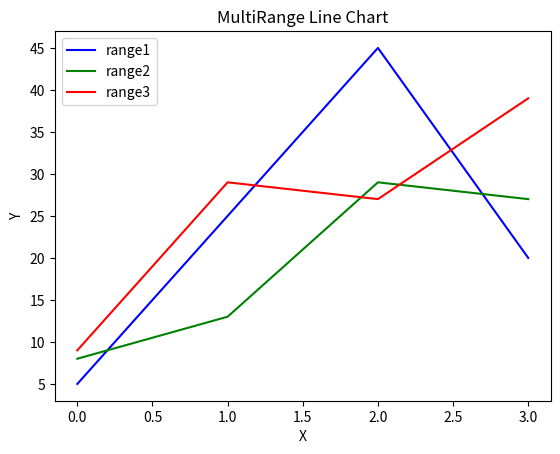

Reproduce this figure in Python.
import matplotlib.pyplot as plt
import numpy as np

d = [[5., 25., 45., 20.], [8., 13., 29., 27.], [9., 29., 27., 39.]]
X = np.arange(4)
plt.title("MultiRange Line Chart")
plt.plot(X, d[0], color='b', label='range1')
plt.plot(X, d[1], color='g', label='range2')
plt.plot(X, d[2], color='r', label='range3')
plt.xlabel("X")
plt.ylabel("Y")
plt.legend(loc='upper left')
plt.show()
